Image classification data set "Dataset" (NikitaDas1998/Agro_AI on GitHub). Class labels (4): black rot, esca, healthy, leaf blight.

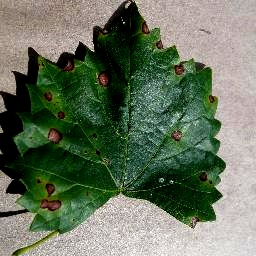
Label: black rot

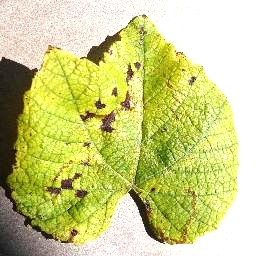
Label: leaf blight

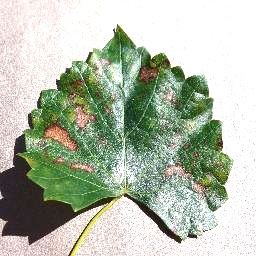
Label: esca

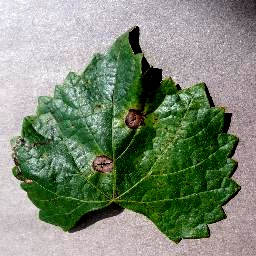
Label: black rot

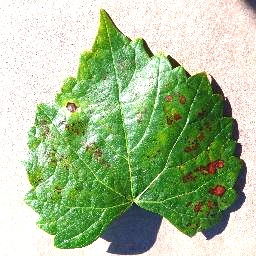
Label: esca

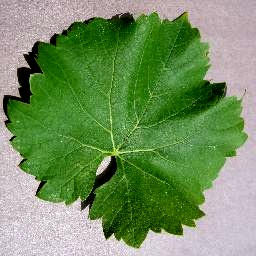
Label: healthy
